Dataset: gesture_captures (GitHub, arabyte-src/KENNY-YOLO). Classes: like, open palm.

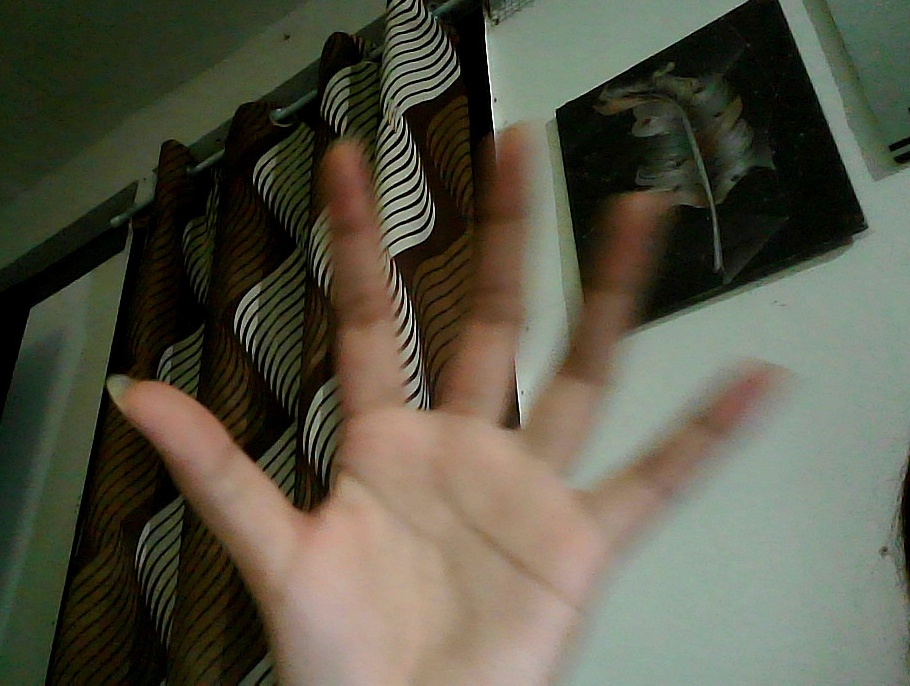
Label: open palm

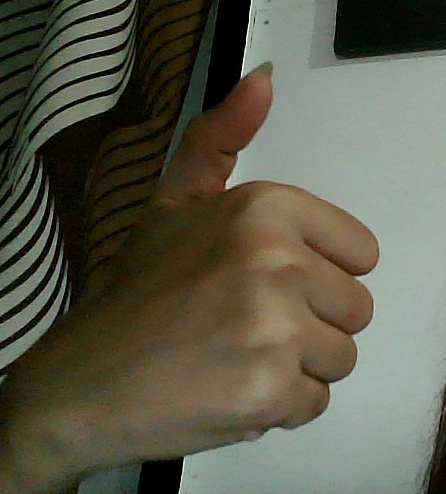
Label: like

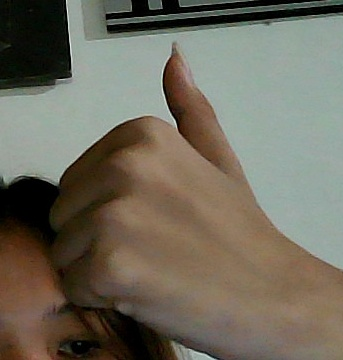
Label: like

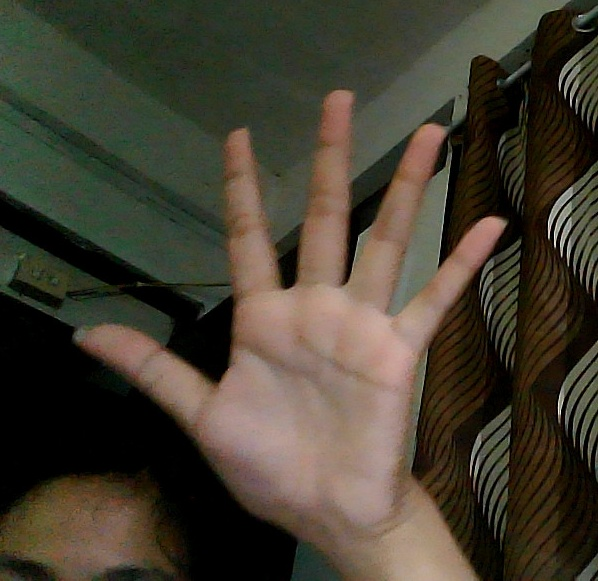
Label: open palm

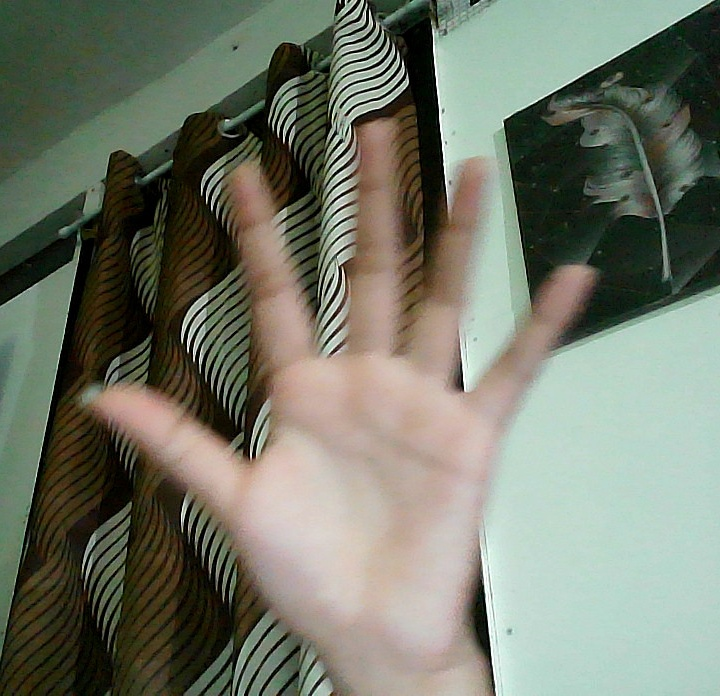
Label: open palm

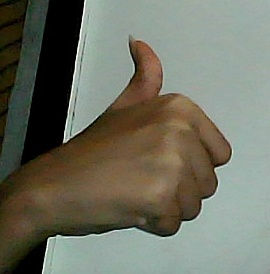
Label: like
